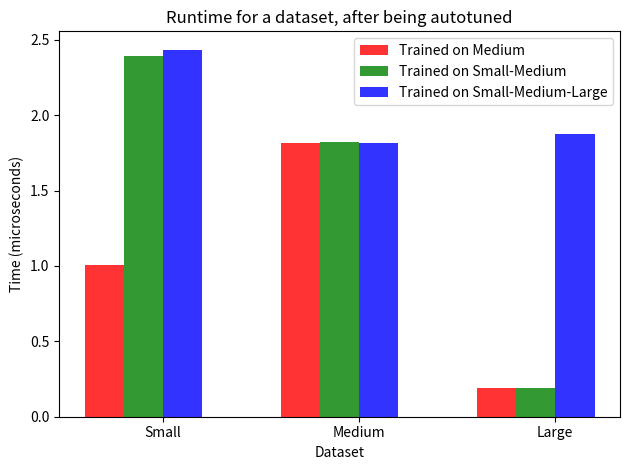

Recreate this plot in Python.
import matplotlib.pyplot as plt
import numpy as np

avgStdCalib = [ [240290, 239479, 244412, 239221, 239722],
                [298248, 239479, 299696, 301184, 298872], 
                [4745410, 4768022, 4763633, 4800159, 4768614]
              ]
avgMCalib = [  [239424, 237995, 240378, 240361, 241050],
               [157382, 157398, 158831, 158831, 158102],
               [25040263, 24979413, 25157968, 25088769, 25318874]
            ]
avgSMCalib = [ [101424, 99248, 99177, 101288, 102347],
               [157815, 158033, 158510, 158650, 157161],
               [25024178, 25222631, 25263261, 25110657, 24977593]
             ]
avgSMLCalib = [ [98349, 98583, 99478, 98912, 98906],
                [158210, 158106, 159141, 158292, 158410],
                [2529428, 2530433, 2548801, 2544966, 2556094]
              ]
stdCalib = [np.sum(avgStdCalib[0])/5.0, 
            np.sum(avgStdCalib[1])/5.0,
            np.sum(avgStdCalib[2])/5.0]

mCalib =  (stdCalib[0]/(np.sum(avgMCalib[0])/5.0),
            stdCalib[1]/(np.sum(avgMCalib[1])/5.0), 
            stdCalib[2]/(np.sum(avgMCalib[2])/5.0))
smCalib = (stdCalib[0]/(np.sum(avgSMCalib[0])/5.0),
            stdCalib[1]/(np.sum(avgSMCalib[1])/5.0),
            stdCalib[2]/(np.sum(avgSMCalib[2])/5.0))
smlCalib = (stdCalib[0]/(np.sum(avgSMLCalib[0])/5.0),
            stdCalib[1]/(np.sum(avgSMLCalib[1])/5.0),
            stdCalib[2]/(np.sum(avgSMLCalib[2])/5.0))
# data to plot
n_groups = 3

# create plot
fig, ax = plt.subplots()
index = np.arange(n_groups)
bar_width = 0.2
opacity = 0.8

rects1 = plt.bar(index, mCalib, bar_width,
alpha=opacity,
color='r',
label='Trained on Medium')

rects2 = plt.bar(index + bar_width, smCalib, bar_width,
alpha=opacity,
color='g',
label='Trained on Small-Medium')

rects2 = plt.bar(index + bar_width*2, smlCalib, bar_width,
alpha=opacity,
color='b',
label='Trained on Small-Medium-Large')

plt.xlabel('Dataset')
plt.ylabel('Time (microseconds)')
plt.title('Runtime for a dataset, after being autotuned')
plt.xticks(index + bar_width*1.5, ('Small', 'Medium', 'Large'))
plt.legend()

plt.tight_layout()
plt.savefig("LocVolCalibAll.png")
plt.show()
